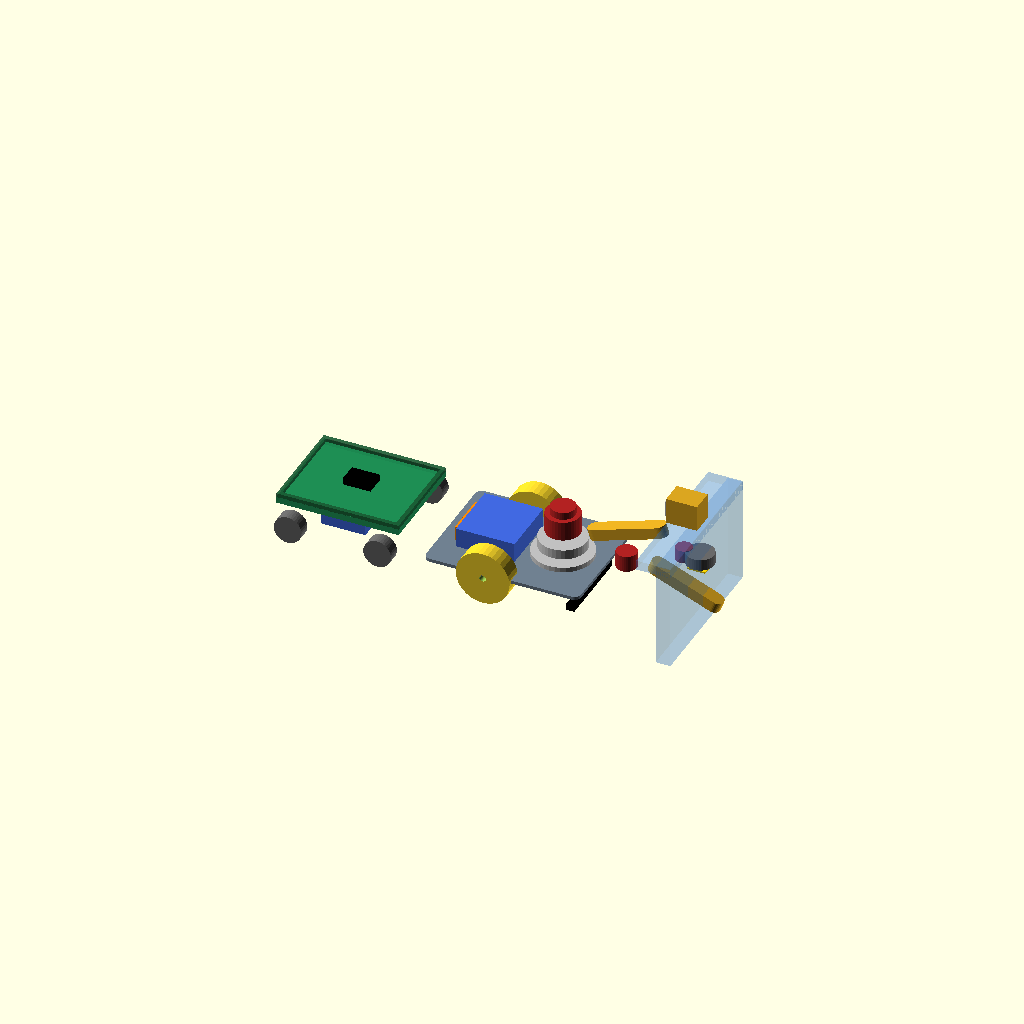
Cell 1: rendered with the file's own defaults.
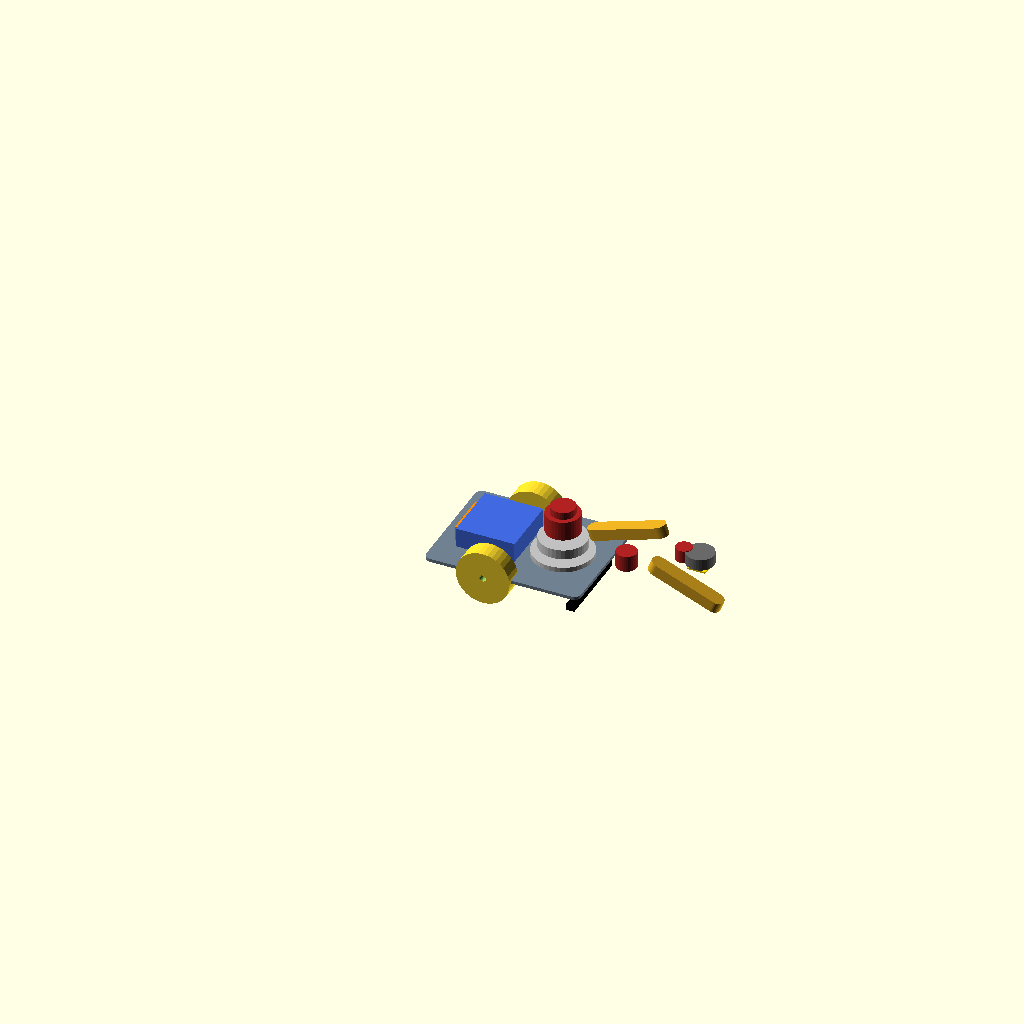
Cell 2: the same model with show_scene = false.
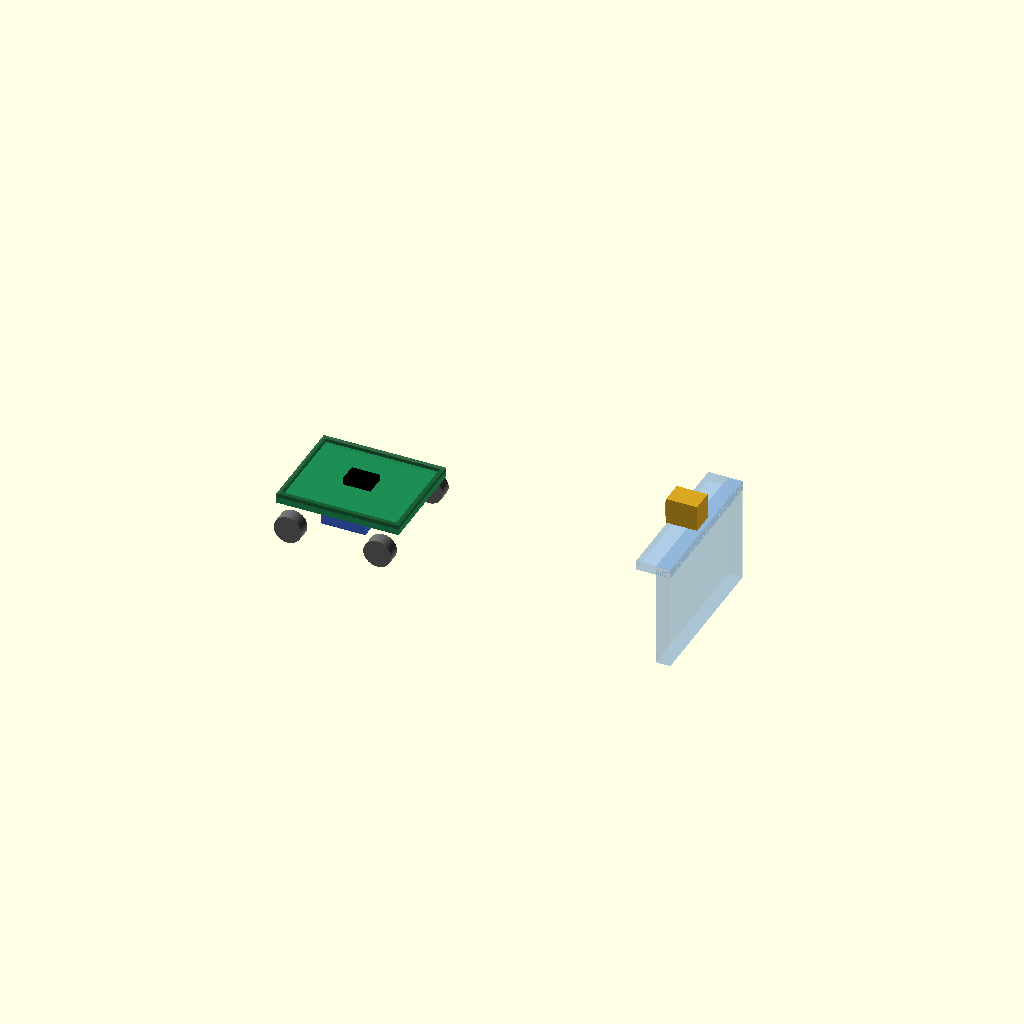
Cell 3: show_robot = false (everything else at default).
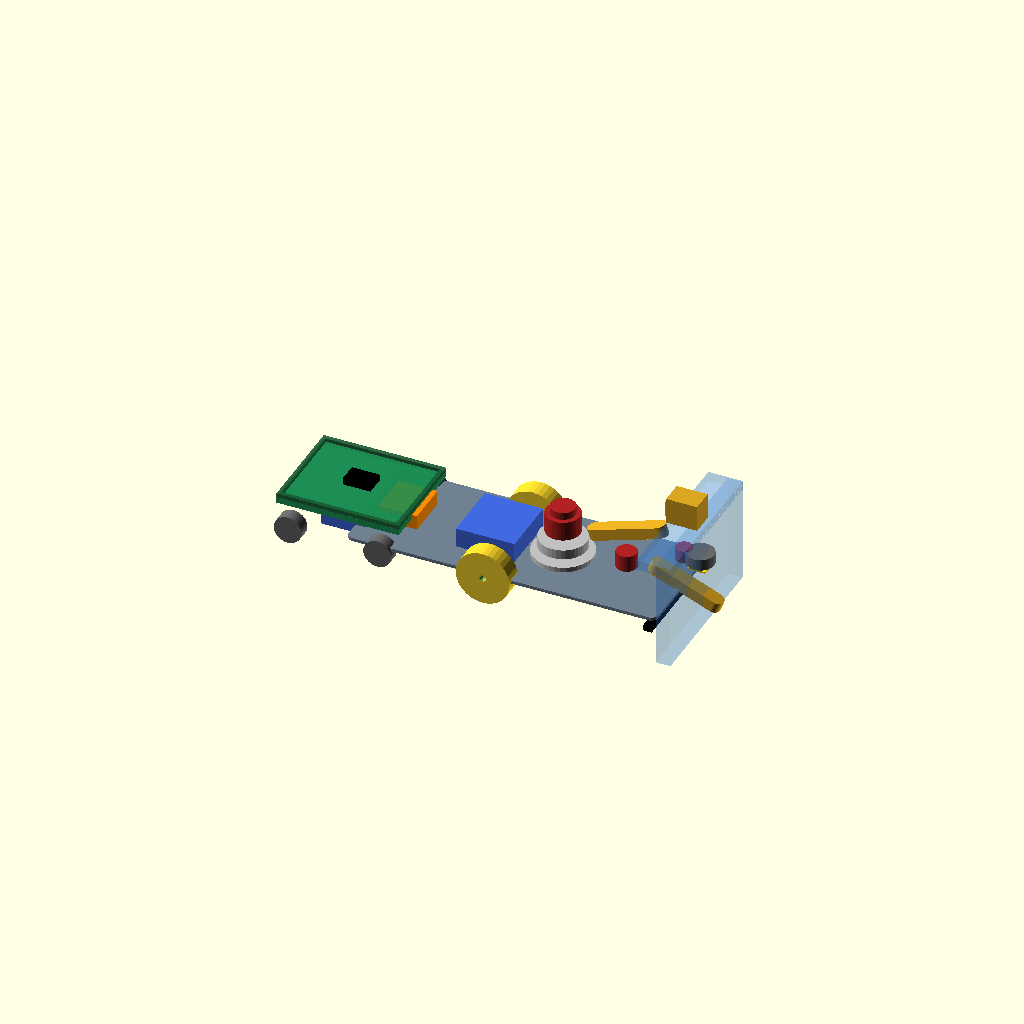
Cell 4: chassis_L = 380 (everything else at default).
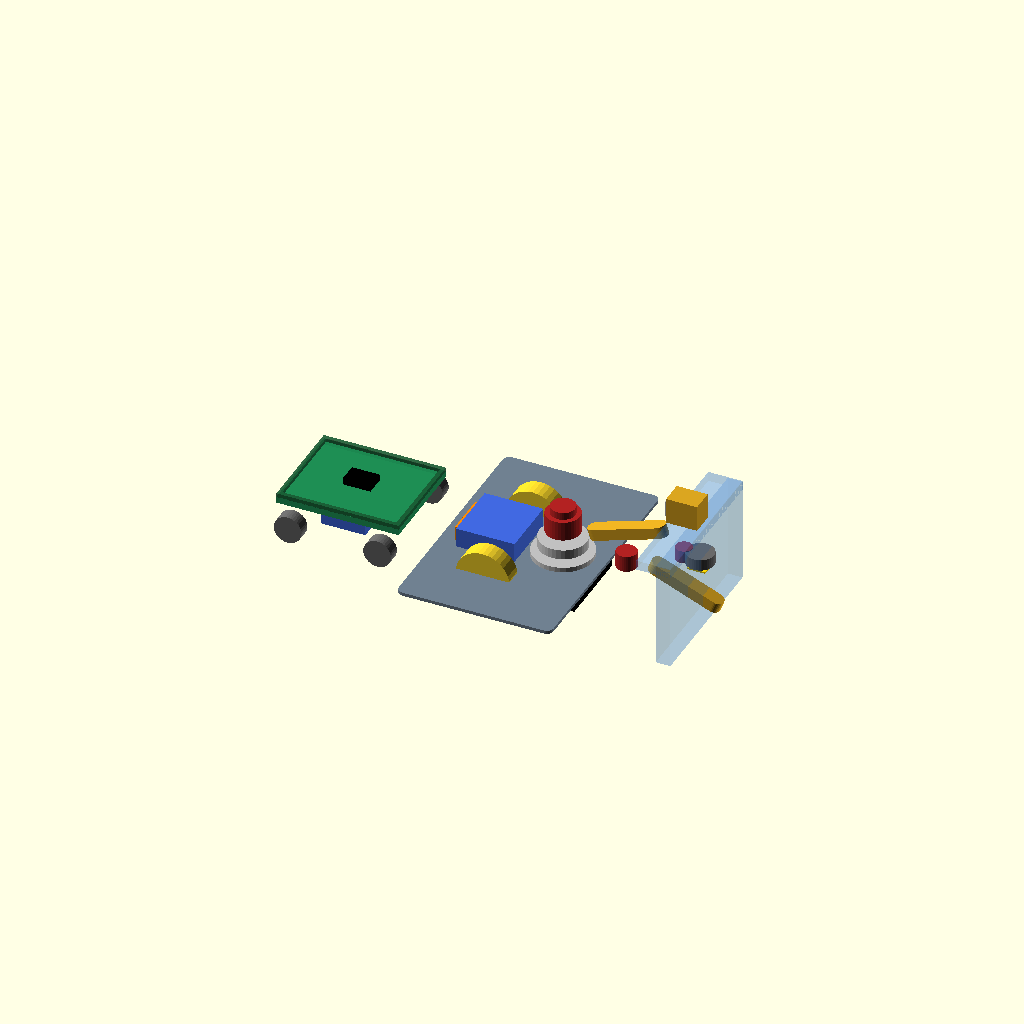
Cell 5: the same model with chassis_W = 290.
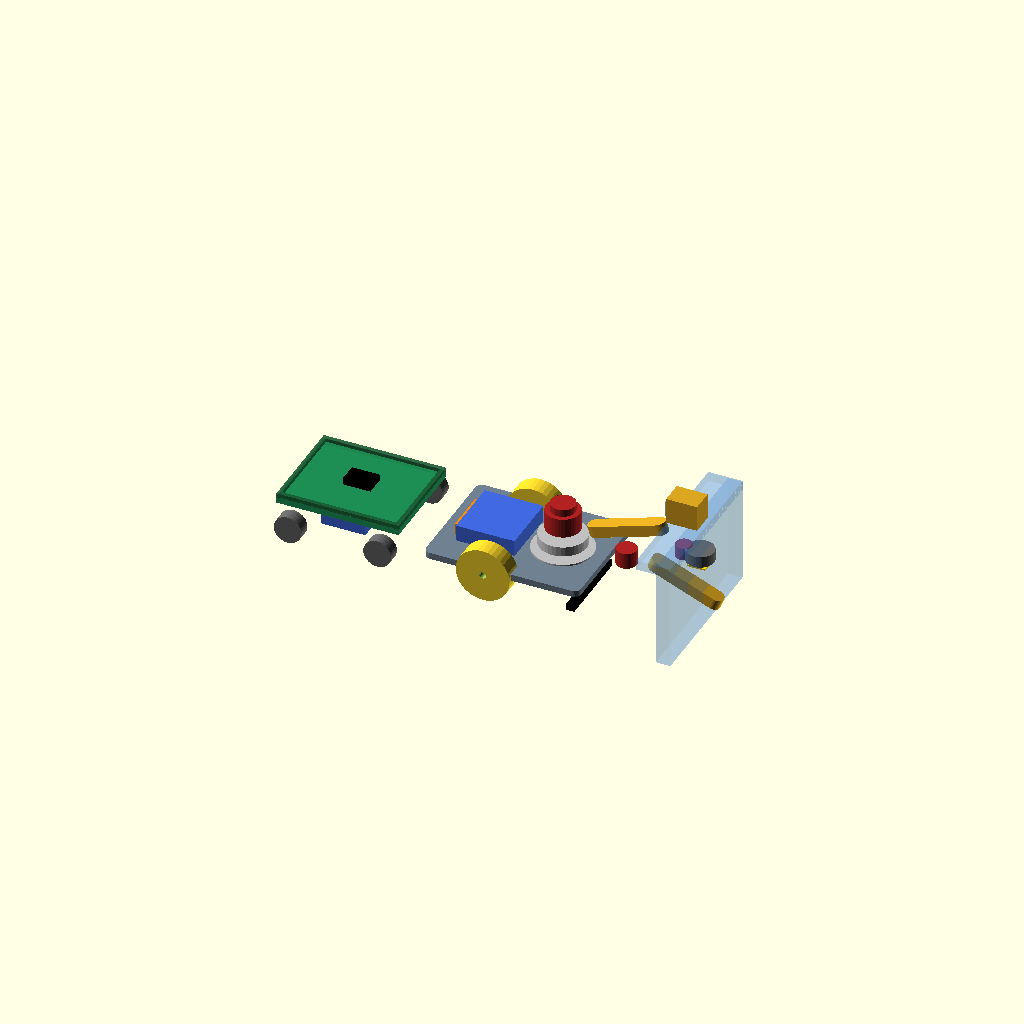
Cell 6 — chassis_T set to 8, the other parameters unchanged.
One fixed orthographic camera (rotation 55°, 0°, 25°; colour scheme Cornfield) for every cell.
Source of the model, OM-2026-27-Problem-1/24-autonomous-shopping-robot.scad:
// OMER independent line-following picker + separate remote flatbed cart
// Concept visualization only. Units: mm. NOT a manufacturing drawing.
// The robot is the only vehicle carrying the magnetic pickup arm.
// The flatbed cart is a separate remotely driven platform shown as scene geometry.
$fn = 36;

// Main adjustable concept parameters
chassis_L = 190;
chassis_W = 145;
chassis_T = 4;
wheel_D = 66;
wheel_W = 22;
wheel_track = 132;
arm_base_x = 43;
arm_base_z = 48;
arm_link_1 = 82;
arm_link_2 = 76;
magnet_d = 24;
magnet_h = 14;
show_scene = true;
show_robot = true;

module rounded_plate(l,w,t,r=8) {
    linear_extrude(height=t)
        offset(r=r) offset(delta=-r)
            square([l,w], center=true);
}
module wheel(x,y) {
    translate([x,y,wheel_D/2+chassis_T]) rotate([90,0,0])
        difference() {
            cylinder(d=wheel_D,h=wheel_W,center=true);
            cylinder(d=8,h=wheel_W+1,center=true);
        }
}
module caster() {
    translate([-chassis_L/2+22,0,13]) {
        color("silver") cylinder(d=30,h=5,center=true);
        color("dimgray") translate([0,0,-8]) sphere(d=22);
        color("silver") translate([0,0,4]) cylinder(d=8,h=16,center=true);
    }
}
module chassis() {
    color("slategray") translate([0,0,wheel_D/2+chassis_T])
        rounded_plate(chassis_L,chassis_W,chassis_T);
    color("royalblue") translate([-35,0,wheel_D/2+chassis_T+15])
        cube([72,76,26],center=true);
    color("darkorange") translate([-chassis_L/2+42,0,wheel_D/2+chassis_T+12])
        cube([48,54,20],center=true);
    color("silver") translate([arm_base_x,0,wheel_D/2+chassis_T+5])
        cylinder(d=74,h=10,center=true);
}
module line_sensor_bar() {
    color("black") translate([chassis_L/2-20,0,8]) cube([10,100,8],center=true);
    for (y=[-36,-18,0,18,36])
        color("lime") translate([chassis_L/2-20,y,3]) cylinder(d=7,h=3);
}
module arm_link(len=80,h=14) {
    color("goldenrod") hull() {
        translate([0,0,0]) cylinder(d=18,h=h,center=true);
        translate([len,0,0]) cylinder(d=18,h=h,center=true);
    }
}
module joint(d=28,h=18) {
    color("firebrick") cylinder(d=d,h=h,center=true);
}
module electromagnet_head() {
    // Visual placeholder only; actual magnet dimensions depend on measured SKU.
    color("dimgray") cylinder(d=magnet_d+10,h=magnet_h,center=true);
    color("silver") translate([0,0,-magnet_h/2-1.5])
        cylinder(d=magnet_d,h=3,center=true);
    // Small steel target plate shown beneath the magnet face.
    color("gold") translate([0,0,-magnet_h/2-5])
        cube([22,22,2],center=true);
}
module magnetic_arm() {
    z0 = wheel_D/2+chassis_T+arm_base_z;
    color("silver") translate([arm_base_x,0,wheel_D/2+chassis_T+16])
        cylinder(d=58,h=12);
    color("firebrick") translate([arm_base_x,0,z0])
        cylinder(d=42,h=24,center=true);
    translate([arm_base_x,0,z0+10]) {
        joint(30,22);
        translate([arm_link_1/2,0,-12]) rotate([0,-18,0])
            arm_link(arm_link_1);
        translate([arm_link_1*cos(18),0,-arm_link_1*sin(18)-12]) {
            joint(25,20);
            translate([arm_link_2/2,0,0]) rotate([0,22,0])
                arm_link(arm_link_2);
            translate([arm_link_2*cos(22),0,arm_link_2*sin(22)]) {
                joint(20,16);
                translate([20,0,0]) electromagnet_head();
            }
        }
    }
}
module robot() {
    chassis();
    wheel(-20,-wheel_track/2);
    wheel(-20,wheel_track/2);
    caster();
    line_sensor_bar();
    magnetic_arm();
}
module flatbed_cart_scene() {
    // Separate remote-controlled cart: simplified flat platform, wheels and drive pods.
    // It is scene geometry, not included in robot-only STL export.
    color([0.1,0.55,0.32,0.88])
        translate([-205,0,58]) cube([150,125,8],center=true);
    // low edge strips / anti-slip rim
    color([0.1,0.35,0.2,0.9])
        translate([-205,0,64]) difference() {
            cube([150,125,5],center=true);
            cube([140,115,7],center=true);
        }
    for (x=[-260,-150]) for (y=[-68,68])
        color("dimgray") translate([x,y,31])
            rotate([90,0,0]) cylinder(d=34,h=16,center=true);
    // motor/drive and battery/receiver placeholders under the platform
    color("royalblue") translate([-205,-28,42]) cube([54,38,24],center=true);
    color("orange") translate([-205,30,42]) cube([52,34,20],center=true);
    color("black") translate([-205,0,68]) cube([34,24,8],center=true);
}
module display_scene() {
    // Fixed product stand at the right, with a small steel target plate on the item.
    color([0.2,0.5,0.9,0.22]) translate([210,0,65])
        cube([18,190,130],center=true);
    color([0.2,0.5,0.9,0.22]) translate([198,0,125])
        cube([42,190,12],center=true);
    color("goldenrod") translate([195,0,146])
        cube([38,28,34],center=true);
    color("silver") translate([174,0,146])
        cube([2,20,20],center=true);
}
if (show_robot) robot();
if (show_scene) {
    display_scene();
    flatbed_cart_scene();
}
Parameter table extracted from the source (name, type, default, range or options):
chassis_L: number, default 190
chassis_W: number, default 145
chassis_T: number, default 4
wheel_D: number, default 66
wheel_W: number, default 22
wheel_track: number, default 132
arm_base_x: number, default 43
arm_base_z: number, default 48
arm_link_1: number, default 82
arm_link_2: number, default 76
magnet_d: number, default 24
magnet_h: number, default 14
show_scene: bool, default true
show_robot: bool, default true
